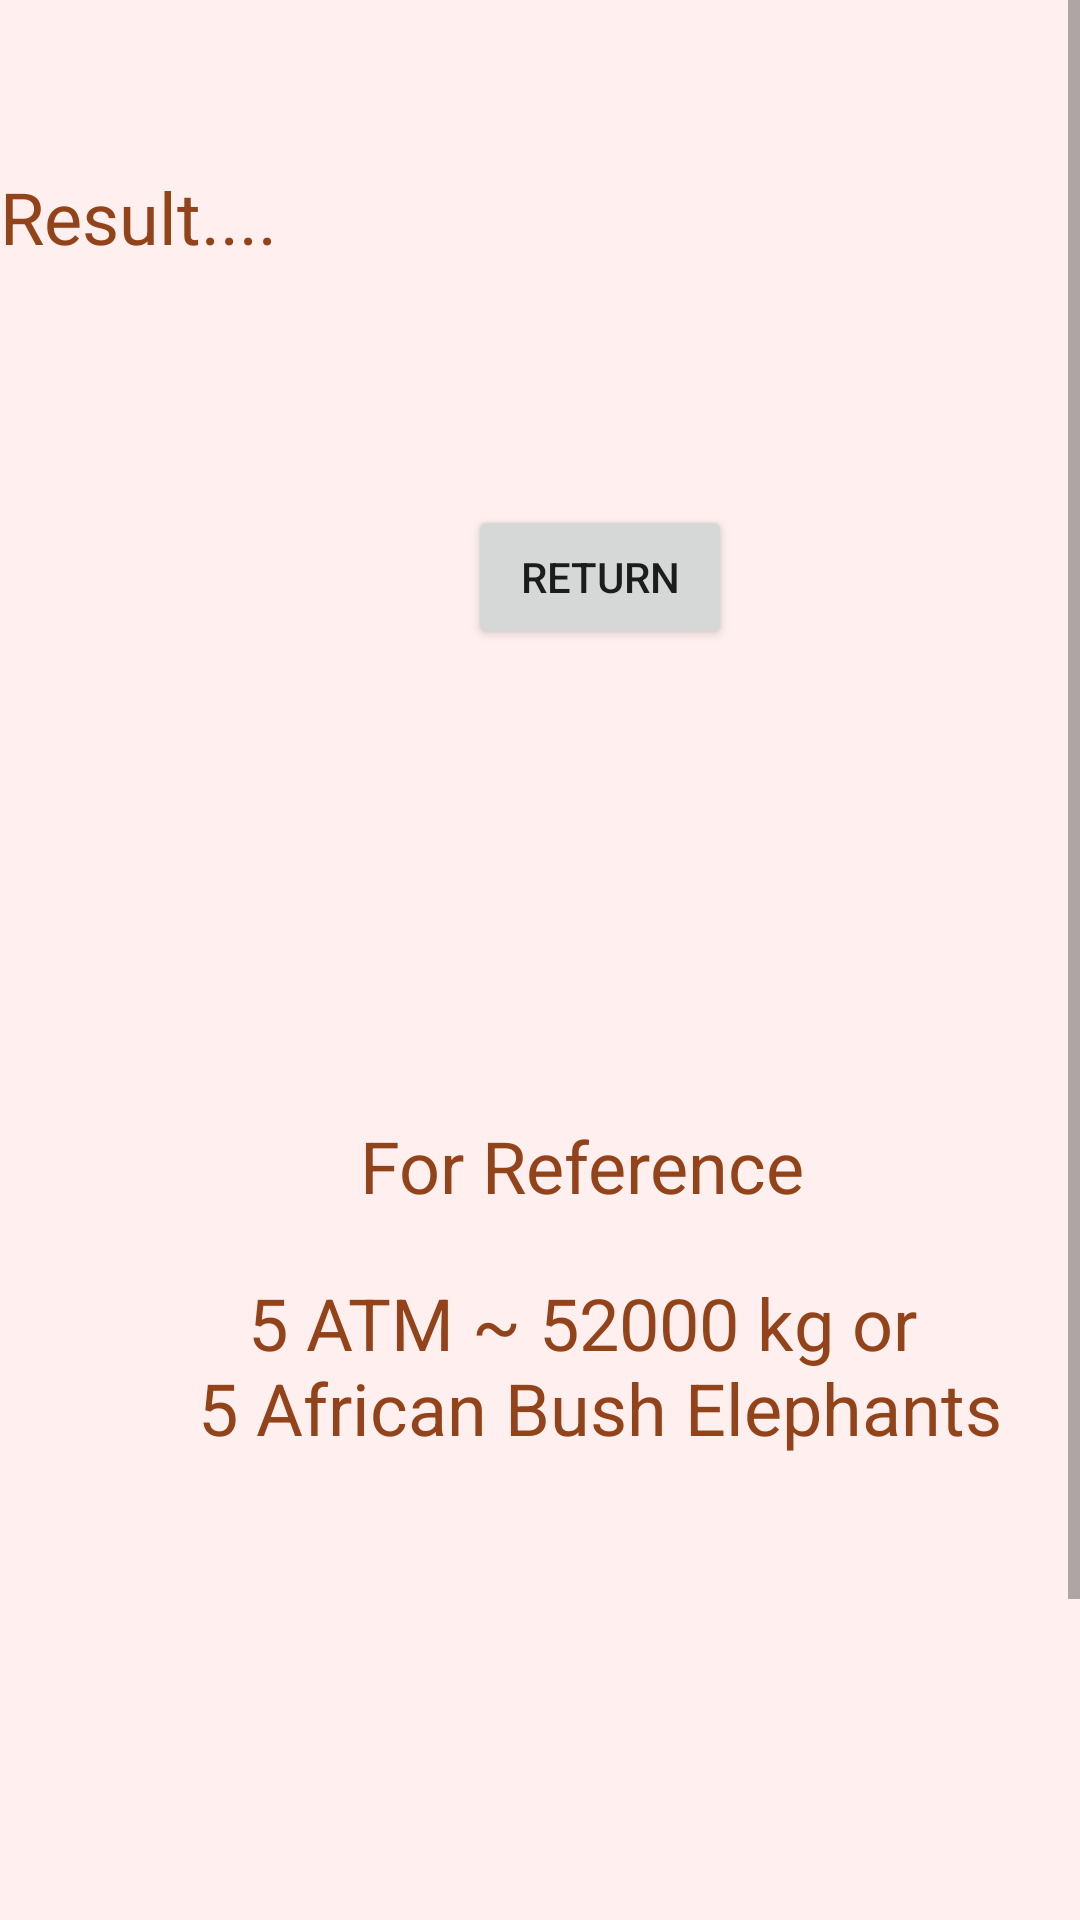

The Android layout XML behind this screen, and the referenced resources:
<!-- AndroidManifest.xml: application theme Theme.AtmosphericPressureCalculator -->
<!-- res/layout/activity_result5_atm.xml -->
<?xml version="1.0" encoding="utf-8"?>
<androidx.constraintlayout.widget.ConstraintLayout xmlns:android="http://schemas.android.com/apk/res/android"
    xmlns:app="http://schemas.android.com/apk/res-auto"
    xmlns:tools="http://schemas.android.com/tools"
    android:layout_width="match_parent"
    android:layout_height="match_parent"
    android:background="#FFEFEF"
    tools:context=".Result5ATM">

    <ScrollView
        android:layout_width="match_parent"
        android:layout_height="match_parent">

        <LinearLayout
            android:layout_width="match_parent"
            android:layout_height="wrap_content"
            android:orientation="vertical" >

            <TextView
                android:id="@+id/txt_result"
                android:layout_width="wrap_content"
                android:layout_height="wrap_content"
                android:layout_marginTop="56dp"
                android:text="@string/Result"
                android:textAlignment="center"
                android:textColor="#93431A"
                android:textSize="24sp" />

            <Button
                android:id="@+id/btn_return"
                android:layout_width="wrap_content"
                android:layout_height="wrap_content"
                android:layout_marginStart="156dp"
                android:layout_marginTop="80dp"
                android:text="@string/btn_return" />

            <TextView
                android:id="@+id/textView"
                android:layout_width="wrap_content"
                android:layout_height="wrap_content"
                android:layout_marginTop="156dp"
                android:text="@string/txt_atmForReference"
                android:textColor="#93431A"
                android:textSize="24sp"
                android:translationX="120dp" />

            <TextView
                android:id="@+id/textView6"
                android:layout_width="wrap_content"
                android:layout_height="wrap_content"
                android:layout_marginTop="20dp"
                android:text="@string/txt_5atmReference"
                android:textAlignment="center"
                android:textColor="#93431A"
                android:textSize="24sp"
                android:translationX="60dp" />

            <ImageView
                android:id="@+id/imageView5"
                android:layout_width="382dp"
                android:layout_height="263dp"
                android:layout_marginTop="20dp"
                android:contentDescription="@string/elephant"
                android:translationX="15dp"
                app:srcCompat="@drawable/elephant" />

        </LinearLayout>
    </ScrollView>

</androidx.constraintlayout.widget.ConstraintLayout>
<!-- resources referenced by this layout -->
<resources>
  <string name="Result">Result....</string>
  <string name="btn_return">Return</string>
  <string name="elephant">Elephant</string>
  <string name="txt_5atmReference">5 ATM ~ 52000 kg or \n 5 African Bush Elephants</string>
  <string name="txt_atmForReference">For Reference</string>
  <style name="Theme.AtmosphericPressureCalculator" parent="Theme.MaterialComponents.DayNight.DarkActionBar">
          
          <item name="colorPrimary">@color/purple_500</item>
          <item name="colorPrimaryVariant">@color/purple_700</item>
          <item name="colorOnPrimary">@color/white</item>
          
          <item name="colorSecondary">@color/teal_200</item>
          <item name="colorSecondaryVariant">@color/teal_700</item>
          <item name="colorOnSecondary">@color/black</item>
          
          <item name="android:statusBarColor" tools:targetApi="l">?attr/colorPrimaryVariant</item>
          
      </style>
  <!-- not gathered from this repository: default colours our renderer supplied (Android Studio template values) -->
  <color name="purple_500">#FF6200EE</color>
  <color name="purple_700">#FF3700B3</color>
  <color name="teal_200">#FF03DAC5</color>
  <color name="teal_700">#FF018786</color>
  <color name="black">#FF000000</color>
  <color name="white">#FFFFFFFF</color>
</resources>
